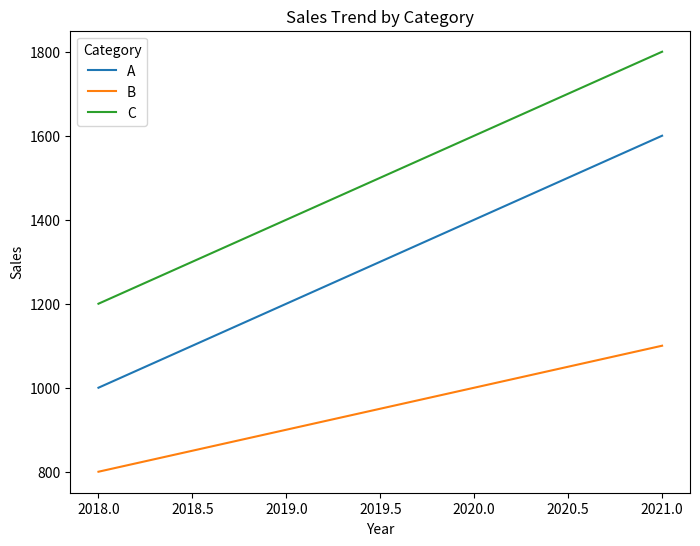
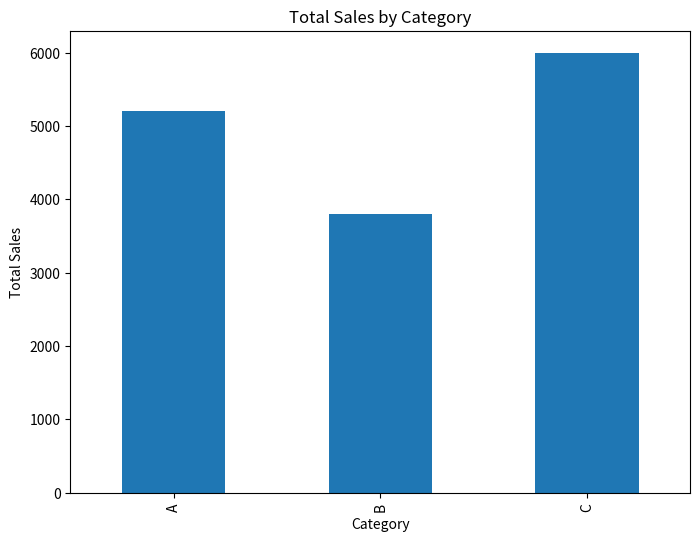
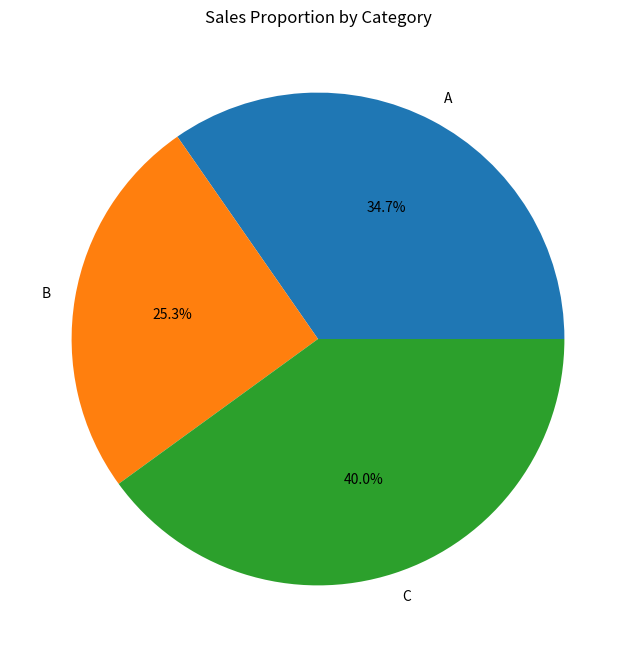

Here is the Python script that generated these plots, in order:
# %% [markdown]
# # Data Visualization with Pandas and Matplotlib
# 
# ## Introduction
# Pandas and Matplotlib provide a powerful combination for creating informative and visually appealing plots. In this lecture, we will explore basic plotting techniques using a business dataset. We'll cover line plots, bar plots, and pie charts to gain insights from the data.
# 
# ## Dataset
# We'll use a dataset containing sales data for a company. The dataset includes information about the year, product category, and sales amount.

# %%
import pandas as pd
import matplotlib.pyplot as plt

data = {
    'Year': [2018, 2019, 2020, 2021, 2018, 2019, 2020, 2021, 2018, 2019, 2020, 2021],
    'Category': ['A', 'A', 'A', 'A', 'B', 'B', 'B', 'B', 'C', 'C', 'C', 'C'],
    'Sales': [1000, 1200, 1400, 1600, 800, 900, 1000, 1100, 1200, 1400, 1600, 1800]
}

df = pd.DataFrame(data)
df
# %% [markdown]
# ## Sales Trend Analysis
# Let's analyze the sales trend over time using a line plot.

# %%
fig, ax = plt.subplots(figsize=(8, 6))
df.groupby(['Year', 'Category'])['Sales'].sum().unstack().plot(ax=ax)
ax.set_xlabel('Year')
ax.set_ylabel('Sales')
ax.set_title('Sales Trend by Category')
ax.legend(title='Category')

# %% [markdown]
# ## Sales Comparison by Category
# We can create a bar plot to compare the total sales for each category.

# %%
fig, ax = plt.subplots(figsize=(8, 6))
df.groupby('Category')['Sales'].sum().plot(kind='bar', ax=ax)
ax.set_xlabel('Category')
ax.set_ylabel('Total Sales')
ax.set_title('Total Sales by Category')

# %% [markdown]
# ## Sales Proportion by Category
# Let's create a pie chart to visualize the proportion of sales for each category.

# %%
fig, ax = plt.subplots(figsize=(8, 8))
df.groupby('Category')['Sales'].sum().plot(kind='pie', autopct='%1.1f%%', ax=ax)
ax.set_title('Sales Proportion by Category')

# %% [markdown]
# ## Conclusion
# Pandas and Matplotlib provide a straightforward way to create informative visualizations for business data. By using basic plotting techniques like line plots, bar plots, and pie charts, we can gain valuable insights into sales trends, comparisons, and proportions.
# 
# Remember to refer to the Pandas and Matplotlib documentation for more plotting options and customization techniques. Happy data visualization!